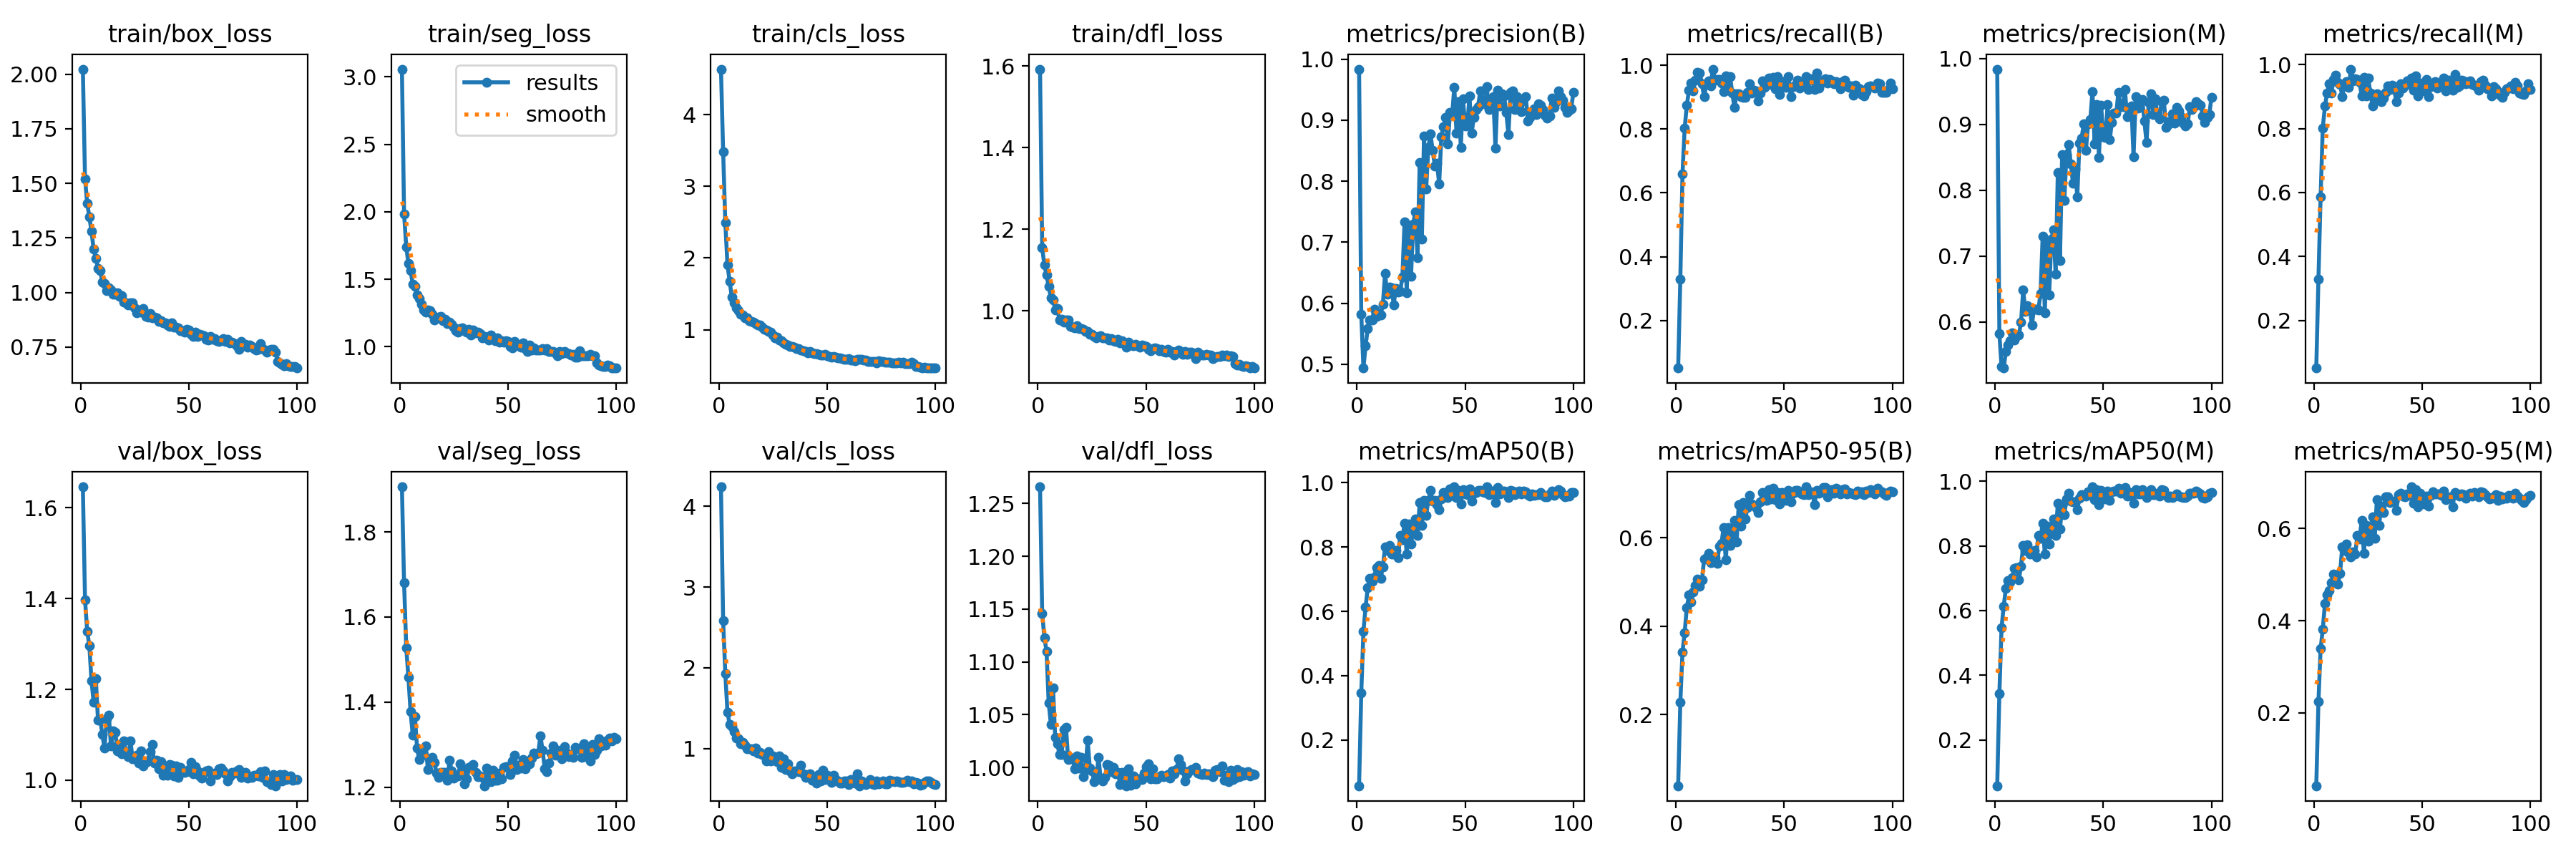

The table this chart was drawn from, first rows:
epoch, train/box_loss, train/seg_loss, train/cls_loss, train/dfl_loss, metrics/precision(B), metrics/recall(B), metrics/mAP50(B), metrics/mAP50-95(B), metrics/precision(M), metrics/recall(M), metrics/mAP50(M), metrics/mAP50-95(M), val/box_loss, val/seg_loss, val/cls_loss, val/dfl_loss, lr/pg0, lr/pg1, lr/pg2
1, 2.023, 3.057, 4.634, 1.592, 0.9837, 0.05095, 0.05816, 0.03902, 0.9837, 0.05095, 0.05788, 0.04184, 1.646, 1.906, 4.239, 1.266, 0.0001567, 0.0001567, 0.0001567
2, 1.521, 1.984, 3.482, 1.155, 0.5817, 0.3288, 0.3457, 0.2274, 0.5817, 0.3288, 0.3431, 0.2238, 1.398, 1.68, 2.583, 1.146, 0.0003122, 0.0003122, 0.0003122
3, 1.409, 1.741, 2.494, 1.112, 0.4937, 0.6588, 0.5381, 0.3414, 0.5321, 0.5861, 0.5472, 0.3388, 1.329, 1.528, 1.929, 1.123, 0.0004646, 0.0004646, 0.0004646
4, 1.346, 1.616, 1.9, 1.088, 0.5299, 0.802, 0.6129, 0.3848, 0.5299, 0.802, 0.6135, 0.3812, 1.296, 1.458, 1.453, 1.11, 0.0004619, 0.0004619, 0.0004619
5, 1.279, 1.564, 1.677, 1.06, 0.5588, 0.8739, 0.6733, 0.4418, 0.5548, 0.87, 0.6685, 0.4368, 1.219, 1.377, 1.301, 1.061, 0.0004572, 0.0004572, 0.0004572
6, 1.197, 1.461, 1.457, 1.033, 0.5727, 0.9225, 0.703, 0.4699, 0.565, 0.9112, 0.6918, 0.4559, 1.171, 1.322, 1.271, 1.041, 0.0004524, 0.0004524, 0.0004524
7, 1.157, 1.447, 1.373, 1.028, 0.5725, 0.9437, 0.6928, 0.4537, 0.5708, 0.9391, 0.6888, 0.4645, 1.224, 1.367, 1.21, 1.076, 0.0004477, 0.0004477, 0.0004477
8, 1.11, 1.383, 1.307, 1.003, 0.5898, 0.9206, 0.7078, 0.4774, 0.5831, 0.9119, 0.7015, 0.4821, 1.132, 1.292, 1.129, 1.028, 0.000443, 0.000443, 0.000443
9, 1.101, 1.358, 1.27, 1.006, 0.5779, 0.9524, 0.7358, 0.4922, 0.5726, 0.9531, 0.731, 0.5013, 1.134, 1.264, 1.123, 1.023, 0.0004383, 0.0004383, 0.0004383
10, 1.049, 1.317, 1.22, 0.9776, 0.582, 0.9788, 0.7415, 0.5064, 0.5795, 0.9665, 0.7337, 0.4992, 1.101, 1.274, 1.065, 1.012, 0.0004336, 0.0004336, 0.0004336
11, 1.04, 1.275, 1.202, 0.9797, 0.581, 0.9764, 0.7031, 0.4897, 0.5796, 0.9435, 0.6954, 0.4788, 1.071, 1.277, 1.078, 1.012, 0.0004289, 0.0004289, 0.0004289
12, 1.009, 1.259, 1.169, 0.9722, 0.5986, 0.941, 0.739, 0.5042, 0.5995, 0.9388, 0.7382, 0.5031, 1.135, 1.298, 1.048, 1.036, 0.0004242, 0.0004242, 0.0004242
13, 1.023, 1.27, 1.169, 0.9777, 0.6484, 0.9007, 0.7998, 0.5519, 0.6482, 0.9007, 0.8004, 0.5595, 1.143, 1.242, 1, 1.038, 0.0004194, 0.0004194, 0.0004194
14, 1.013, 1.269, 1.13, 0.9775, 0.615, 0.9388, 0.7889, 0.5555, 0.6161, 0.9356, 0.7869, 0.5529, 1.075, 1.265, 1.003, 1.008, 0.0004147, 0.0004147, 0.0004147
15, 0.9928, 1.239, 1.114, 0.9615, 0.6267, 0.9513, 0.8053, 0.5645, 0.6248, 0.9467, 0.8026, 0.5655, 1.109, 1.271, 1, 1.008, 0.00041, 0.00041, 0.00041
16, 0.9924, 1.197, 1.104, 0.9601, 0.6253, 0.9356, 0.7792, 0.5436, 0.6216, 0.9297, 0.775, 0.5478, 1.105, 1.259, 0.9753, 1.009, 0.0004053, 0.0004053, 0.0004053
17, 0.9977, 1.216, 1.086, 0.9593, 0.5977, 0.9878, 0.7789, 0.5503, 0.5958, 0.9859, 0.7771, 0.5378, 1.064, 1.234, 1.007, 0.9986, 0.0004006, 0.0004006, 0.0004006
18, 0.9836, 1.22, 1.068, 0.9647, 0.6243, 0.9538, 0.7894, 0.5553, 0.619, 0.9498, 0.7852, 0.5498, 1.079, 1.223, 0.9482, 1.011, 0.0003959, 0.0003959, 0.0003959
19, 0.9868, 1.226, 1.064, 0.9567, 0.6187, 0.9561, 0.7666, 0.5426, 0.6187, 0.9561, 0.7666, 0.5444, 1.058, 1.235, 0.9539, 0.9997, 0.0003912, 0.0003912, 0.0003912
20, 0.955, 1.192, 1.032, 0.9569, 0.6196, 0.9549, 0.8364, 0.5799, 0.6182, 0.9534, 0.8322, 0.5842, 1.086, 1.235, 0.9251, 1.01, 0.0003865, 0.0003865, 0.0003865
21, 0.9514, 1.201, 1.01, 0.9546, 0.6426, 0.9437, 0.8237, 0.5867, 0.6426, 0.9437, 0.8236, 0.5778, 1.062, 1.235, 0.9209, 0.9914, 0.0003817, 0.0003817, 0.0003817
22, 0.9442, 1.172, 0.9956, 0.9495, 0.7327, 0.9177, 0.8735, 0.6227, 0.7296, 0.903, 0.8696, 0.6173, 1.052, 1.216, 0.8471, 0.9974, 0.000377, 0.000377, 0.000377
23, 0.9513, 1.181, 0.9737, 0.9493, 0.6168, 0.9672, 0.7779, 0.5497, 0.6142, 0.9611, 0.7744, 0.5461, 1.087, 1.264, 0.963, 1.026, 0.0003723, 0.0003723, 0.0003723
24, 0.9512, 1.165, 0.9683, 0.9437, 0.7267, 0.9221, 0.8725, 0.6222, 0.72, 0.9015, 0.8607, 0.606, 1.047, 1.238, 0.851, 0.9996, 0.0003676, 0.0003676, 0.0003676
25, 0.9308, 1.148, 0.9296, 0.9435, 0.6441, 0.9636, 0.8103, 0.5821, 0.641, 0.9575, 0.806, 0.5721, 1.048, 1.221, 0.9069, 0.997, 0.0003629, 0.0003629, 0.0003629
26, 0.9072, 1.119, 0.891, 0.9372, 0.7299, 0.9136, 0.8529, 0.6079, 0.7257, 0.9109, 0.8489, 0.5965, 1.055, 1.227, 0.8566, 0.9868, 0.0003582, 0.0003582, 0.0003582
27, 0.9198, 1.107, 0.8924, 0.935, 0.7496, 0.8672, 0.8875, 0.6382, 0.7396, 0.8706, 0.8836, 0.6259, 1.037, 1.227, 0.8367, 0.9887, 0.0003535, 0.0003535, 0.0003535
28, 0.9096, 1.135, 0.8587, 0.9374, 0.6751, 0.91, 0.8355, 0.5907, 0.6723, 0.9046, 0.8314, 0.5786, 1.065, 1.256, 0.9079, 1.01, 0.0003488, 0.0003488, 0.0003488
29, 0.9269, 1.14, 0.8511, 0.9392, 0.8304, 0.9116, 0.9379, 0.6753, 0.8264, 0.9086, 0.9314, 0.6631, 1.032, 1.239, 0.7657, 0.9899, 0.000344, 0.000344, 0.000344
30, 0.8911, 1.118, 0.8187, 0.9339, 0.7055, 0.9012, 0.8666, 0.6258, 0.6932, 0.8878, 0.8518, 0.6059, 1.039, 1.208, 0.8717, 0.9876, 0.0003393, 0.0003393, 0.0003393
31, 0.8864, 1.109, 0.7935, 0.9348, 0.8739, 0.9003, 0.9456, 0.6796, 0.8538, 0.884, 0.9254, 0.6481, 1.042, 1.22, 0.7464, 0.9908, 0.0003346, 0.0003346, 0.0003346
32, 0.9033, 1.13, 0.785, 0.9344, 0.7872, 0.8983, 0.8987, 0.6427, 0.784, 0.8944, 0.8969, 0.6348, 1.063, 1.246, 0.8117, 1.003, 0.0003299, 0.0003299, 0.0003299
33, 0.8835, 1.088, 0.7616, 0.9291, 0.8556, 0.9145, 0.9458, 0.6673, 0.8537, 0.9125, 0.9452, 0.6689, 1.078, 1.248, 0.7269, 1.002, 0.0003252, 0.0003252, 0.0003252
34, 0.8865, 1.124, 0.7643, 0.9321, 0.8772, 0.9412, 0.9751, 0.6956, 0.8691, 0.9334, 0.9621, 0.6681, 1.037, 1.253, 0.6865, 0.9963, 0.0003205, 0.0003205, 0.0003205
35, 0.8832, 1.103, 0.7523, 0.9269, 0.8501, 0.9132, 0.9422, 0.6755, 0.8401, 0.9212, 0.9388, 0.6561, 1.044, 1.234, 0.7207, 1, 0.0003158, 0.0003158, 0.0003158
36, 0.8659, 1.107, 0.7356, 0.9254, 0.8252, 0.9221, 0.9449, 0.6724, 0.8102, 0.9363, 0.9367, 0.6573, 1.024, 1.225, 0.7226, 0.9938, 0.0003111, 0.0003111, 0.0003111
37, 0.8691, 1.099, 0.7327, 0.9315, 0.8296, 0.9201, 0.9311, 0.6677, 0.8316, 0.922, 0.9364, 0.66, 1.041, 1.226, 0.7188, 0.9956, 0.0003063, 0.0003063, 0.0003063
38, 0.8603, 1.064, 0.7174, 0.9227, 0.7953, 0.8882, 0.9166, 0.6567, 0.7903, 0.8843, 0.9114, 0.6398, 1.011, 1.223, 0.795, 0.9839, 0.0003016, 0.0003016, 0.0003016
39, 0.8597, 1.079, 0.7099, 0.9269, 0.8734, 0.9123, 0.9505, 0.6817, 0.8714, 0.9103, 0.9478, 0.6737, 1.023, 1.203, 0.6918, 0.9956, 0.0002969, 0.0002969, 0.0002969
40, 0.8522, 1.071, 0.6935, 0.9204, 0.8894, 0.9505, 0.9695, 0.7026, 0.8791, 0.9411, 0.9582, 0.6772, 1.011, 1.245, 0.6461, 0.986, 0.0002922, 0.0002922, 0.0002922
41, 0.8459, 1.048, 0.6812, 0.9112, 0.9047, 0.9316, 0.9601, 0.6868, 0.9007, 0.9277, 0.9556, 0.6701, 1.034, 1.224, 0.676, 0.9828, 0.0002875, 0.0002875, 0.0002875
42, 0.8604, 1.085, 0.6962, 0.9244, 0.8609, 0.9401, 0.9535, 0.6841, 0.8609, 0.9401, 0.9531, 0.669, 1.033, 1.212, 0.6853, 0.9991, 0.0002828, 0.0002828, 0.0002828
43, 0.8404, 1.06, 0.6793, 0.9159, 0.9123, 0.9599, 0.9807, 0.7081, 0.9006, 0.9481, 0.9684, 0.6749, 1.01, 1.24, 0.6075, 0.9836, 0.0002781, 0.0002781, 0.0002781
44, 0.8408, 1.047, 0.6706, 0.9141, 0.9086, 0.9396, 0.9606, 0.6878, 0.9067, 0.9377, 0.9579, 0.6716, 1.032, 1.216, 0.6406, 0.9921, 0.0002734, 0.0002734, 0.0002734
45, 0.8386, 1.066, 0.6678, 0.9183, 0.954, 0.9612, 0.9862, 0.7118, 0.9491, 0.9585, 0.9829, 0.6904, 1.007, 1.216, 0.5739, 0.9845, 0.0002686, 0.0002686, 0.0002686
46, 0.8241, 1.035, 0.6556, 0.9154, 0.8785, 0.9273, 0.9533, 0.6855, 0.8701, 0.9198, 0.9421, 0.6552, 1.029, 1.234, 0.6798, 0.9893, 0.0002639, 0.0002639, 0.0002639
47, 0.8258, 1.044, 0.6456, 0.9107, 0.9303, 0.9646, 0.9757, 0.7021, 0.9303, 0.9646, 0.9741, 0.6839, 1.018, 1.22, 0.5978, 0.9895, 0.0002592, 0.0002592, 0.0002592
48, 0.8179, 1.036, 0.644, 0.9161, 0.8554, 0.9085, 0.934, 0.6758, 0.8499, 0.903, 0.9277, 0.6472, 1.017, 1.247, 0.7313, 0.9889, 0.0002545, 0.0002545, 0.0002545
49, 0.8318, 1.043, 0.6576, 0.9149, 0.9349, 0.948, 0.9783, 0.7022, 0.929, 0.9423, 0.9713, 0.6759, 1.019, 1.248, 0.6204, 0.995, 0.0002498, 0.0002498, 0.0002498
50, 0.8292, 1.042, 0.6369, 0.9136, 0.8909, 0.9409, 0.9656, 0.6885, 0.8815, 0.9313, 0.9528, 0.6545, 1.024, 1.248, 0.6697, 1.001, 0.0002451, 0.0002451, 0.0002451
51, 0.8077, 1.001, 0.6219, 0.9058, 0.8911, 0.9299, 0.9627, 0.6837, 0.8797, 0.9181, 0.9463, 0.6529, 1.039, 1.23, 0.6519, 1.003, 0.0002404, 0.0002404, 0.0002404
52, 0.7975, 0.992, 0.6118, 0.9022, 0.9397, 0.9636, 0.9807, 0.707, 0.9297, 0.9539, 0.9698, 0.6702, 1.014, 1.261, 0.5829, 0.989, 0.0002357, 0.0002357, 0.0002357
53, 0.8165, 1.037, 0.6242, 0.9083, 0.8783, 0.9024, 0.9427, 0.6807, 0.8769, 0.9003, 0.9413, 0.6483, 1.03, 1.275, 0.669, 0.9985, 0.000231, 0.000231, 0.000231
54, 0.7977, 1.018, 0.6147, 0.9098, 0.9046, 0.9325, 0.9662, 0.7, 0.903, 0.9306, 0.9666, 0.6712, 1.021, 1.242, 0.6155, 0.9893, 0.0002262, 0.0002262, 0.0002262
55, 0.8083, 1.008, 0.6109, 0.9078, 0.9171, 0.9371, 0.9691, 0.7069, 0.9171, 0.9371, 0.9706, 0.68, 1.01, 1.252, 0.6019, 0.9891, 0.0002215, 0.0002215, 0.0002215
56, 0.8046, 0.9985, 0.6025, 0.9028, 0.9226, 0.9522, 0.9768, 0.7076, 0.9167, 0.9464, 0.9708, 0.6755, 1.004, 1.246, 0.5755, 0.9917, 0.0002168, 0.0002168, 0.0002168
57, 0.801, 1.027, 0.5989, 0.9059, 0.9482, 0.9281, 0.9767, 0.702, 0.9486, 0.9258, 0.9776, 0.6751, 1.017, 1.266, 0.5764, 0.9928, 0.0002121, 0.0002121, 0.0002121
58, 0.7856, 0.9875, 0.5826, 0.9005, 0.9322, 0.9425, 0.9706, 0.6987, 0.9265, 0.9366, 0.9636, 0.6751, 1.02, 1.243, 0.6051, 0.9913, 0.0002074, 0.0002074, 0.0002074
59, 0.7826, 0.9669, 0.5896, 0.899, 0.9274, 0.9475, 0.9687, 0.6971, 0.9272, 0.9476, 0.9673, 0.6711, 1.022, 1.258, 0.6012, 0.9919, 0.0002027, 0.0002027, 0.0002027
60, 0.7996, 1.013, 0.5985, 0.9068, 0.955, 0.9641, 0.9871, 0.715, 0.953, 0.9586, 0.98, 0.6806, 0.9978, 1.256, 0.5571, 0.9931, 0.000198, 0.000198, 0.000198
... 40 more rows
